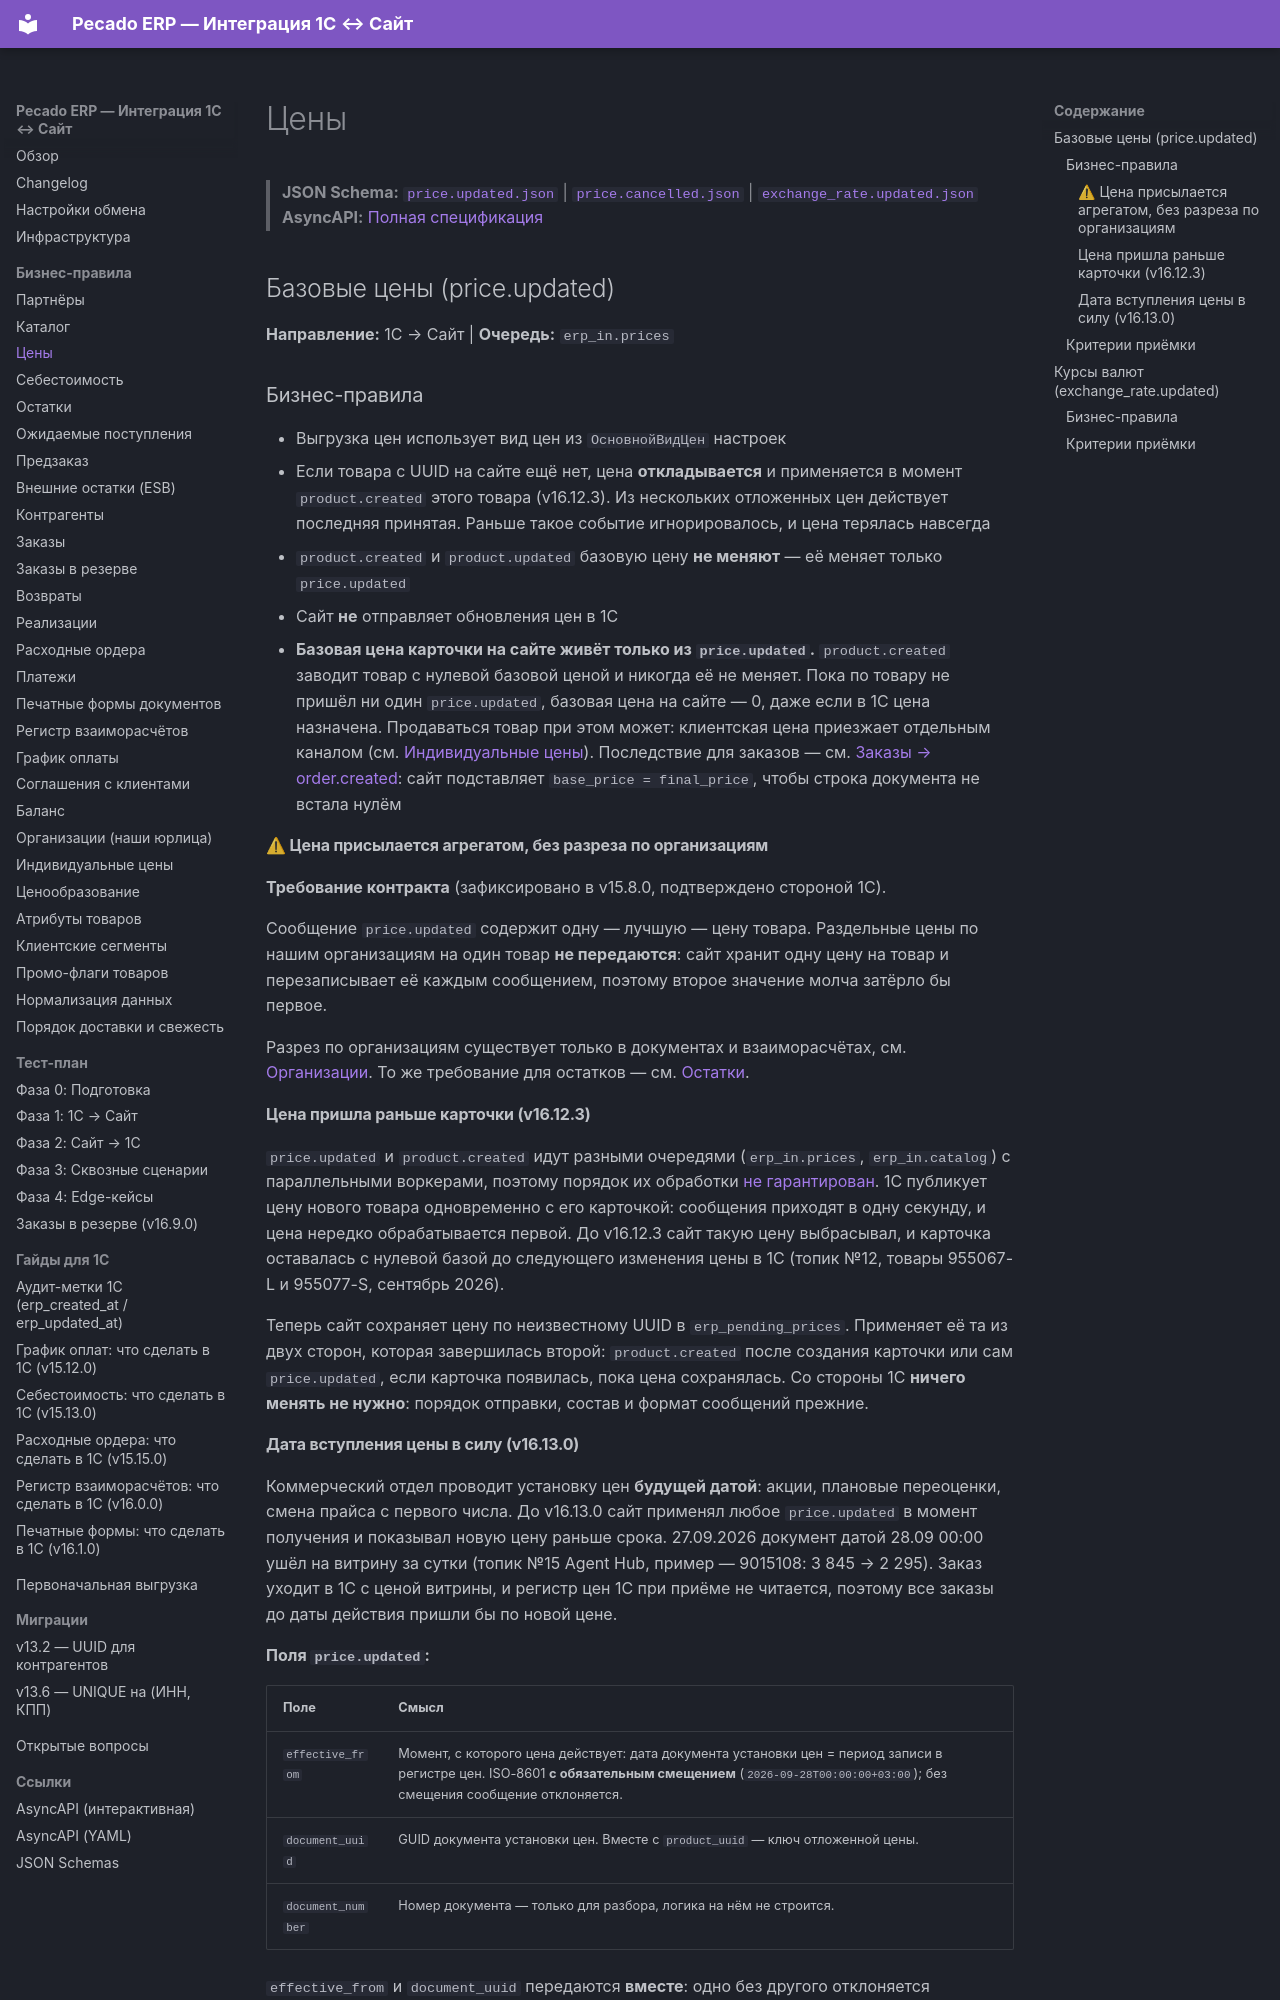

repository: savosik/pecado · page: rules/prices/index.html · generator: mkdocs

# Цены

> **JSON Schema:** [`price.updated.json`](/docs/erp/schemas/price.updated.json) | [`price.cancelled.json`](/docs/erp/schemas/price.cancelled.json) | [`exchange_rate.updated.json`](/docs/erp/schemas/exchange_rate.updated.json)  
> **AsyncAPI:** [Полная спецификация](/docs/erp/spec.yaml)

## Базовые цены (price.updated)

**Направление:** 1С → Сайт | **Очередь:** `erp_in.prices`

### Бизнес-правила

- Выгрузка цен использует вид цен из `ОсновнойВидЦен` настроек
- Если товара с UUID на сайте ещё нет, цена **откладывается** и применяется в момент
  `product.created` этого товара (v16.12.3). Из нескольких отложенных цен действует
  последняя принятая. Раньше такое событие игнорировалось, и цена терялась навсегда
- `product.created` и `product.updated` базовую цену **не меняют** — её меняет только `price.updated`
- Сайт **не** отправляет обновления цен в 1С
- **Базовая цена карточки на сайте живёт только из `price.updated`.** `product.created` заводит товар с нулевой базовой ценой и никогда её не меняет. Пока по товару не пришёл ни один `price.updated`, базовая цена на сайте — 0, даже если в 1С цена назначена. Продаваться товар при этом может: клиентская цена приезжает отдельным каналом (см. [Индивидуальные цены](individual-prices.md)). Последствие для заказов — см. [Заказы → order.created](orders.md): сайт подставляет `base_price = final_price`, чтобы строка документа не встала нулём

#### ⚠ Цена присылается агрегатом, без разреза по организациям

**Требование контракта** (зафиксировано в v15.8.0, подтверждено стороной 1С).

Сообщение `price.updated` содержит одну — лучшую — цену товара. Раздельные цены
по нашим организациям на один товар **не передаются**: сайт хранит одну цену на товар
и перезаписывает её каждым сообщением, поэтому второе значение молча затёрло бы первое.

Разрез по организациям существует только в документах и взаиморасчётах, см.
[Организации](organizations.md). То же требование для остатков — см.
[Остатки](stocks.md).

#### Цена пришла раньше карточки (v16.12.3)

`price.updated` и `product.created` идут разными очередями (`erp_in.prices`,
`erp_in.catalog`) с параллельными воркерами, поэтому порядок их обработки
[не гарантирован](message-ordering.md). 1С публикует цену нового товара одновременно
с его карточкой: сообщения приходят в одну секунду, и цена нередко обрабатывается
первой. До v16.12.3 сайт такую цену выбрасывал, и карточка оставалась с нулевой
базой до следующего изменения цены в 1С (топик №12, товары 955067-L и 955077-S,
сентябрь 2026).

Теперь сайт сохраняет цену по неизвестному UUID в `erp_pending_prices`. Применяет
её та из двух сторон, которая завершилась второй: `product.created` после создания
карточки или сам `price.updated`, если карточка появилась, пока цена сохранялась.
Со стороны 1С **ничего менять не нужно**: порядок отправки, состав и формат
сообщений прежние.
